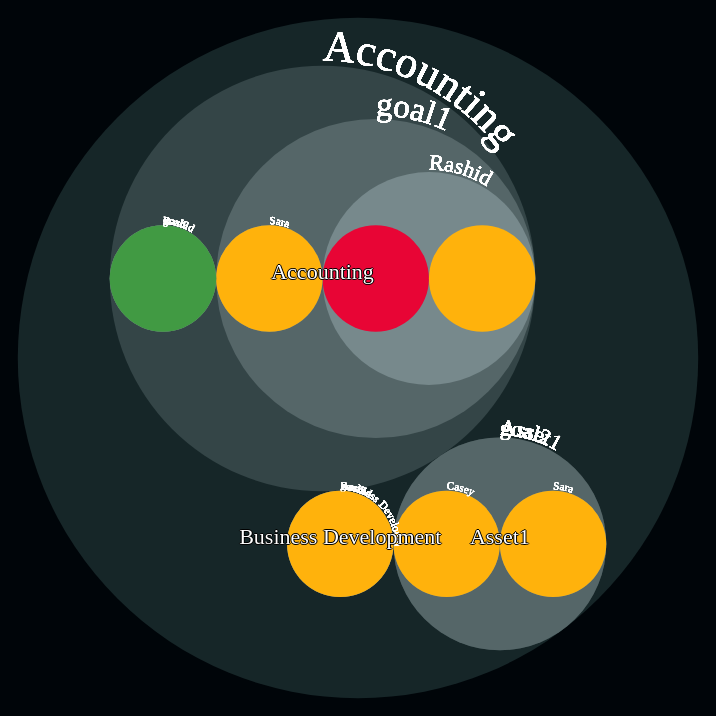
D3 v3 page, settled after 360 driven frames (6 s of simulated time); the page loaded 1 data file(s).



var overlapNode = [];

var diameter = 700,
    margin = 20,
    format = d3.format(",d");

var colorScale = d3.scale.linear()
    .domain(["1", "2", "3"])
    .range(["#419a43","#ffb20c","#e80535"]);

var color = d3.scale.linear()
    .domain([-1, 5])
    .range(["188.7, 21.9%, 49.2%", "hsl(188.2,21.6%,80%)"])
    .interpolate(d3.interpolateHcl);

var svg = d3.select("body").append("svg")
    .attr("width", diameter)
    .attr("height", diameter)
  .append("g")
    .attr("transform", "translate(" + diameter / 2 + "," + diameter / 2 + ")");

d3.json("issues.json", function(error, issues) {

  var filteredIssues = issues.filter(function(d) { return d.status !== 'CLOSED'})

  var nestedIssues = d3.nest()
    .key(function(d) {return d.milestone.categoryName })
    .key(function(d) {return d.milestone.name})
    .key(function(d) {return d.assignee.firstName})
    .key(function(d) { return d.title})
    .rollup(function(values) {
      return {
        allValues: values.length,
        title: values[0].title,
        milestone: values[0].milestone.name,
        assignee: values[0].assignee.firstName + " " + values[0].assignee.lastName,
        priority: values[0].priority,
        status: values[0].status
    }})
    .entries(filteredIssues)

    // console.log(nestedIssues)

  var pack = d3.layout.pack()
    .size([diameter - 4, diameter - 4])
    .children(function(d) {
      return d.values;  // accessor for children
    })
    .value(function(d) {
      return d.values.allValues;  // accessor for values
    });

  var issueRoot = {
      key: "Tasks",
      values: nestedIssues
  };

  var focus = issueRoot,
      nodes = pack.nodes(issueRoot),
      view;

  var node = svg.datum(issueRoot).selectAll(".node")
    .data(nodes)
  .enter().append("g")
    .attr("class", function(d) { return d.children ? "node" : "leaf node"; })

  var circles = node.append("circle")
    .attr("r", function(d) { return d.r; })
    .attr("class", function(d) { return d.parent ? d.children ? "node" : "node node--leaf" : "node node--root"; })
    .style("fill", function(d) { return d.children ? color(d.depth) : colorScale(d.values.priority); })
    .on("click", function(d) { if (focus !== d) zoom(d), d3.event.stopPropagation(); })


  var text = svg.selectAll("text")
      .data(nodes)
    .enter().append("text")
      .attr("class", "label")
      .style("fill", "#fff")
      .style("fill-opacity", function(d) { return d.parent === issueRoot ? 1 : 0; })
      .style("display", function(d) { return d.parent === issueRoot ? "inline" : "none"; })
      .text( function(d) { return !d.children ? d.values.assignee + " - " + d.values.title : d.key === 0 ? '' : d.key})

      circles.filter(function(d,i) { return d3.select(this).attr("class") === "node"; })
          			.each(function(d,i) {
          					overlapNode[i] = {
          						name: d.key,
          						depth: d.depth,
          						r: d.r,
          						x: d.x,
          						y: d.y
          					}
          			});

                //Create a wrapper for the arcs and text
              		var hiddenArcWrapper = node.append("g")
              			.attr("class", "hiddenArcWrapper")
              			// .style("opacity", 0);
              		//Create the arcs on which the text can be plotted - will be hidden
              		var hiddenArcs = hiddenArcWrapper.selectAll(".circleArcHidden")
              		  .data(overlapNode)
              		   .enter().append("path")
              			.attr("class", "circleArcHidden")
              			.attr("id", function(d, i) { return "circleArc_"+i; })
              			.attr("d", function(d,i) { return "M "+ -d.r +" 0 A "+ d.r +" "+ d.r +" 0 0 1 "+ d.r +" 0"; })
              			.style("fill", "none")
                    .style("stroke", "none")

              		//Append the text to the arcs
              		var arcText = hiddenArcWrapper.selectAll(".circleText")
              			.data(overlapNode)
              		.enter().append("text")
              			.attr("class", "circleText")
              			.style("font-size", function(d) {
              				//Calculate best font-size
              				d.fontSize = d.r / 5;
              				return Math.round(d.fontSize)+"px";
              			})
                    .style("fill", "#fff")
              		.append("textPath")
                    .style("font-family", "Inconsolata")
              			.attr("startOffset","50%")
              			.attr("xlink:href",function(d,i) { return "#circleArc_"+i; })
                    .style("display", function(d) { return d.parent === issueRoot ? "none" : d.children ? "none" : "inline"; })
              			.text(function(d) { return d.name; });

      // .call(wrap)

  var zoomNode = svg.selectAll("circle,text");

  d3.select("body")
      .style("background", color(-1))
      .on("click", function() { zoom(issueRoot); })

  zoomTo([issueRoot.x, issueRoot.y, issueRoot.r * 2 + margin]);

  function zoom(d,v) {
    var focus0 = focus; focus = d;

    var transition = d3.transition()
        .duration(d3.event.altKey ? 7500 : 750)
        .tween("zoom", function(d) {
          var i = d3.interpolateZoom(view, [focus.x, focus.y, focus.r * 2 + margin]);
          return function(t) { zoomTo(i(t)); };
        });

    transition.selectAll("text")
      .filter(function(d) { return d.parent === focus || this.style.display === "inline"; })
        .style("fill-opacity", function(d) { return d.parent === focus ? 1 : 0; })
        .each("start", function(d) { if (d.parent === focus) this.style.display = "inline"; })
        .each("end", function(d) { if (d.parent !== focus) this.style.display = "none"; })
        // .each(function(d) {
        //   d.textLength = d.r*2*0.7
        //   wrap(this, d.textLength)
        // })

  }

  function zoomTo(v) {
    var k = diameter / v[2]; view = v;
    zoomNode.attr("transform", function(d) { return "translate(" + (d.x - v[0]) * k + "," + (d.y - v[1]) * k + ")"; });
    circles.attr("r", function(d) { return d.r * k; });
  }

})

d3.select(self.frameElement).style("height", diameter + "px");

function wrap(t, width) {
  console.log(t)
  console.log(width)

var val = t.innerHTML,
       t = d3.select(t),
          words = val.split(/\s+/).reverse(),
          word,
          line = [],
          lineNumber = 0,
          lineHeight = 1.1, // ems
          y = t.attr("y"),
          dy = parseFloat(t.attr("dy")),
          tspan = t.text(null)
            .append("tspan")
            .attr("x", 0)
            .attr("y", y)
            .attr("dy", dy + "em")
            // .style("font-size", (Math.round(currentSize*0.5) <= 5 ? 0 : Math.round(currentSize*0.5))+"px");
            while (word = words.pop()) {
      	  line.push(word);
      	  tspan.text(line.join(" "));
      	  if (tspan.node().getComputedTextLength() > width | word === "|") {
      		if (word = "|") word = "";
      		line.pop();
      		tspan.text(line.join(" "));
      		line = [word];
      		tspan = t.append("tspan")
      					.attr("x", 0).attr("y", y)
      					.attr("dy", ++lineNumber * lineHeight + extraHeight + dy + "em")
      					.text(word);
      	  }//if
      	}//while

  }



### data: issues.json
[
 {
  "_id": "57831fe1827f2b4c307558a3",
  "title": "call lawyers",
  "priority": 3,
  "assignee": {
   "_id": "5782865d4a4a2fe42cca1823",
   "chatTag": "@Rashid",
   "firstName": "Rashid",
   "lastName": "Islam",
   "company": {
    "_id": "5782865a4a4a2fe42cca181c",
    "name": "Panzer Enterprises, LLC"
   }
  },
  "milestone": {
   "_id": "5783dac602fe2d881475462c",
   "name": "goal1",
   "category": {
    "_id": "5782865d4a4a2fe42cca182a",
    "name": "Accounting",
    "creator": "5782865d4a4a2fe42cca1822",
    "lastUpdatedBy": "5782865d4a4a2fe42cca1822",
    "dateCreated": "2016-07-10T17:31:09.321Z",
    "lastUpdated": "2016-07-10T17:31:09.321Z",
    "__v": 0
   },
   "creator": "5782865d4a4a2fe42cca1823",
   "lastUpdatedBy": "5782865d4a4a2fe42cca1823",
   "lastUpdated": "2016-07-11T17:43:34.329Z",
   "dateCreated": "2016-07-11T17:43:34.329Z",
   "__v": 0,
   "categoryName": "Accounting"
  },
  "company": "5782865a4a4a2fe42cca181c",
  "creator": {
   "_id": "5782865d4a4a2fe42cca1823",
   "chatTag": "@Rashid",
   "firstName": "Rashid",
   "lastName": "Islam",
   "company": {
    "_id": "5782865a4a4a2fe42cca181c",
    "name": "Panzer Enterprises,LLC"
   }
  },
  "lastUpdatedBy": {
   "_id": "5782865d4a4a2fe42cca1823",
   "firstName": "Rashid",
   "lastName": "Islam",
   "company": {
    "_id": "5782865a4a4a2fe42cca181c",
    "name": "Panzer Enterprises, LLC"
   }
  },
  "lastUpdated": "2016-07-11T17:43:34.467Z",
  "dateCreated": "2016-07-11T04:26:09.424Z",
  "status": "TO-DO",
  "followers": [
   {
    "_id": "5782865d4a4a2fe42cca1822",
    "chatTag": "@Casey",
    "firstName": "Casey",
    "lastName": "Panzer",
    "company": "{... 2 keys}"
   }
  ],
  "__v": 1,
  "room": "57832065827f2b4c307558a4"
 },
 {
  "_id": "57831fe1827f2b4c307558a3",
  "title": "task56",
  "priority": 1,
  "assignee": {
   "_id": "5782865d4a4a2fe42cca1823",
   "chatTag": "@Rashid",
   "firstName": "Rashid",
   "lastName": "Islam",
   "company": {
    "_id": "5782865a4a4a2fe42cca181c",
    "name": "Panzer Enterprises, LLC"
   }
  },
  "milestone": {
   "_id": "5783dac602fe2d881475462k",
   "name": "goal9",
   "category": {
    "_id": "5782865d4a4a2fe42cca182a",
    "name": "Accounting",
    "creator": "5782865d4a4a2fe42cca1822",
    "lastUpdatedBy": "5782865d4a4a2fe42cca1822",
    "dateCreated": "2016-07-10T17:31:09.321Z",
    "lastUpdated": "2016-07-10T17:31:09.321Z",
    "__v": 0
   },
   "creator": "5782865d4a4a2fe42cca1823",
   "lastUpdatedBy": "5782865d4a4a2fe42cca1823",
   "lastUpdated": "2016-07-11T17:43:34.329Z",
   "dateCreated": "2016-07-11T17:43:34.329Z",
   "__v": 0,
   "categoryName": "Accounting"
  },
  "company": "5782865a4a4a2fe42cca181c",
  "creator": {
   "_id": "5782865d4a4a2fe42cca1823",
   "chatTag": "@Rashid",
   "firstName": "Rashid",
   "lastName": "Islam",
   "company": {
    "_id": "5782865a4a4a2fe42cca181c",
    "name": "Panzer Enterprises,LLC"
   }
  },
  "lastUpdatedBy": {
   "_id": "5782865d4a4a2fe42cca1823",
   "firstName": "Rashid",
   "lastName": "Islam",
   "company": {
    "_id": "5782865a4a4a2fe42cca181c",
    "name": "Panzer Enterprises, LLC"
   }
  },
  "lastUpdated": "2016-07-11T17:43:34.467Z",
  "dateCreated": "2016-07-11T04:26:09.424Z",
  "status": "DOING",
  "followers": [
   {
    "_id": "5782865d4a4a2fe42cca1822",
    "chatTag": "@Casey",
    "firstName": "Casey",
    "lastName": "Panzer",
    "company": "{... 2 keys}"
   }
  ],
  "__v": 1,
  "room": "57832065827f2b4c307558a4"
 },
 {
  "_id": "57831fe1827f2b4c307558a3",
  "title": "task17",
  "priority": 1,
  "assignee": {
   "_id": "5782865d4a4a2fe42cca1823",
   "chatTag": "@Rashid",
   "firstName": "Rashid",
   "lastName": "Islam",
   "company": {
    "_id": "5782865a4a4a2fe42cca181c",
    "name": "Panzer Enterprises, LLC"
   }
  },
  "milestone": {
   "_id": "5783dac602fe2d881475462k",
   "name": "goal9",
   "category": {
    "_id": "5782865d4a4a2fe42cca182a",
    "name": "Accounting",
    "creator": "5782865d4a4a2fe42cca1822",
    "lastUpdatedBy": "5782865d4a4a2fe42cca1822",
    "dateCreated": "2016-07-10T17:31:09.321Z",
    "lastUpdated": "2016-07-10T17:31:09.321Z",
    "__v": 0
   },
   "creator": "5782865d4a4a2fe42cca1823",
   "lastUpdatedBy": "5782865d4a4a2fe42cca1823",
   "lastUpdated": "2016-07-11T17:43:34.329Z",
   "dateCreated": "2016-07-11T17:43:34.329Z",
   "__v": 0,
   "categoryName": "Accounting"
  },
  "company": "5782865a4a4a2fe42cca181c",
  "creator": {
   "_id": "5782865d4a4a2fe42cca1823",
   "chatTag": "@Rashid",
   "firstName": "Rashid",
   "lastName": "Islam",
   "company": {
    "_id": "5782865a4a4a2fe42cca181c",
    "name": "Panzer Enterprises,LLC"
   }
  },
  "lastUpdatedBy": {
   "_id": "5782865d4a4a2fe42cca1823",
   "firstName": "Rashid",
   "lastName": "Islam",
   "company": {
    "_id": "5782865a4a4a2fe42cca181c",
    "name": "Panzer Enterprises, LLC"
   }
  },
  "lastUpdated": "2016-07-11T17:43:34.467Z",
  "dateCreated": "2016-07-11T04:26:09.424Z",
  "status": "CLOSED",
  "followers": [
   {
    "_id": "5782865d4a4a2fe42cca1822",
    "chatTag": "@Casey",
    "firstName": "Casey",
    "lastName": "Panzer",
    "company": "{... 2 keys}"
   }
  ],
  "__v": 1,
  "room": "57832065827f2b4c307558a4"
 },
 {
  "_id": "57831fe1827f2b4c307558a4",
  "title": "task9",
  "priority": 2,
  "assignee": {
   "_id": "5782865d4a4a2fe42cca1823",
   "chatTag": "@Rashid",
   "firstName": "Rashid",
   "lastName": "Islam",
   "company": {
    "_id": "5782865a4a4a2fe42cca181c",
    "name": "Panzer Enterprises, LLC"
   }
  },
  "milestone": {
   "_id": "5783dac602fe2d881475462c",
   "name": "goal1",
   "category": {
    "_id": "5782865d4a4a2fe42cca182a",
    "name": "Accounting",
    "creator": "5782865d4a4a2fe42cca1822",
    "lastUpdatedBy": "5782865d4a4a2fe42cca1822",
    "dateCreated": "2016-07-10T17:31:09.321Z",
    "lastUpdated": "2016-07-10T17:31:09.321Z",
    "__v": 0
   },
   "creator": "5782865d4a4a2fe42cca1823",
   "lastUpdatedBy": "5782865d4a4a2fe42cca1823",
   "lastUpdated": "2016-07-11T17:43:34.329Z",
   "dateCreated": "2016-07-11T17:43:34.329Z",
   "__v": 0,
   "categoryName": "Accounting"
  },
  "company": "5782865a4a4a2fe42cca181c",
… [head cut at 6 KiB]